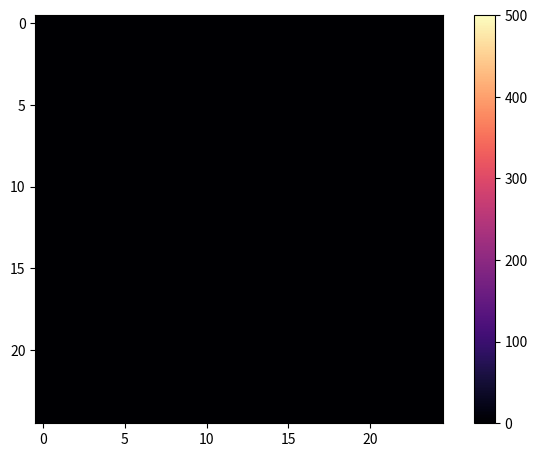

Recreate this plot in Python.
import numpy as np
import matplotlib.pyplot as plt

grid = np.zeros((25, 25))
ghost_grid = np.zeros((27,27))
diffusion_rate = 0.1
pause = False

fig, ax = plt.subplots()
fig.set_size_inches(8,6)
img = ax.imshow(grid, vmin = 0, vmax = 500, cmap='magma', interpolation = 'bilinear')
scale = fig.colorbar(img)
plt.subplots_adjust(bottom = 0.2)

def resetGrid():
   grid.fill(0)
   ghost_grid.fill(0)

def updateGrid(frame):
    global grid
    if not pause:
      
      ghost_grid[1:-1, 1:-1] = grid ## makes center of ghost grid equal to grid
      ghost_grid[0::len(ghost_grid)-1, 1:-1] =  grid[0::len(grid)-1]  ## makes top and bottom row of grid equal to ghost grid
      ghost_grid[1:-1, 0::len(ghost_grid)-1] = grid[:, 0::len(grid)-1] ## makes left and right row of grid equal to ghost grid

      up = ghost_grid[:-2, 1:-1]
      down = ghost_grid[2:, 1:-1]
      left = ghost_grid[1:-1, :-2]
      right = ghost_grid[1:-1, 2:]

      total_heat = np.sum(grid)

      grid = grid + diffusion_rate * ((up + down + left + right) - 4 * grid) ## updates center of ghost grid while also using border cells for calculations

      img.set_data(grid)
      ax.set_title(f"Total heat: {total_heat}")
      return(img)
  
    else:
      ax.set_title("(Paused)")
      return(img)
